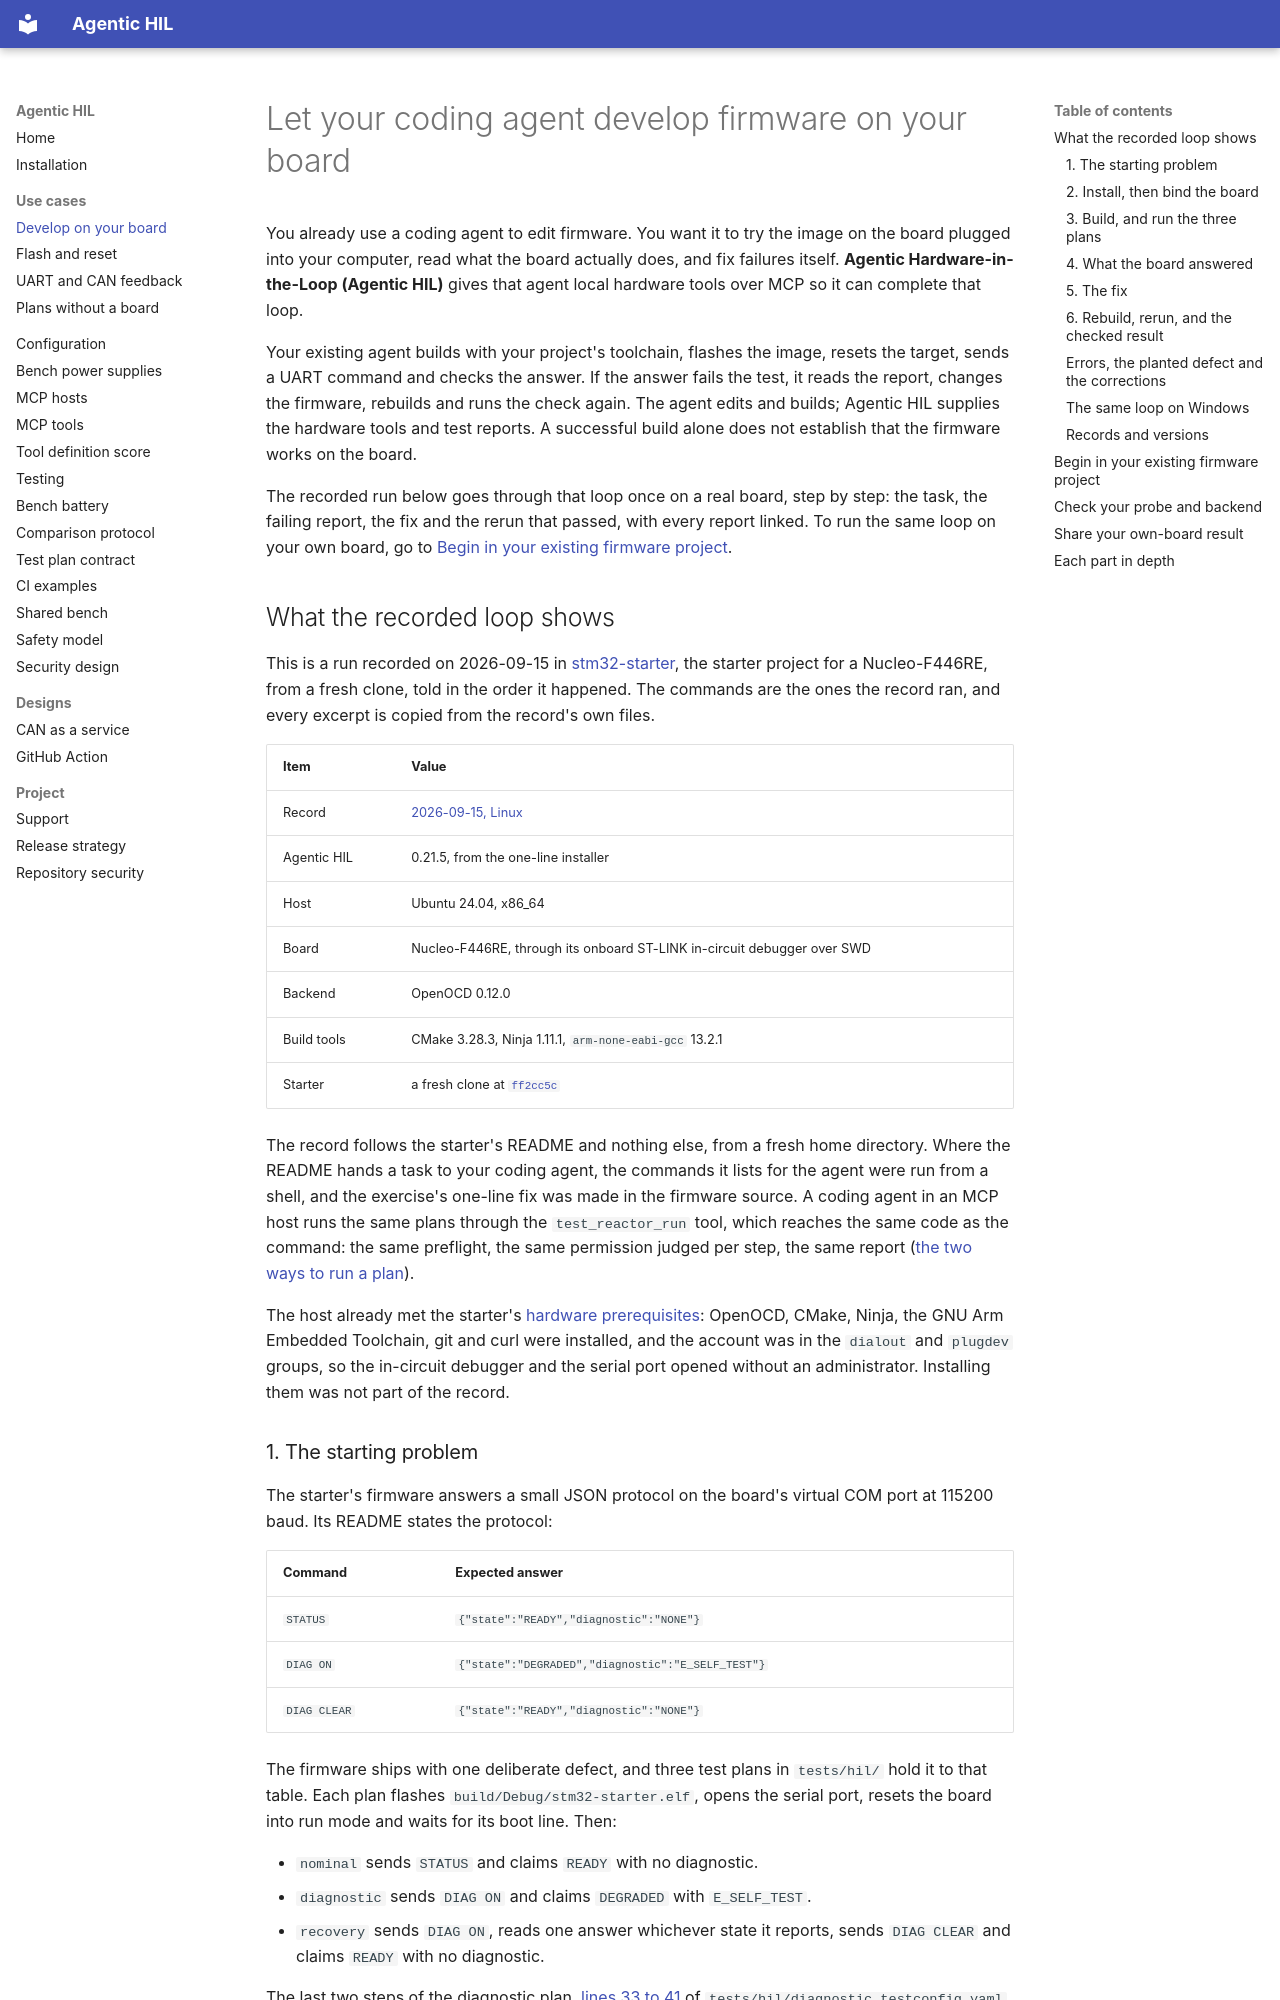

repository: agentic-hil/agentic-hil · page: use-cases/develop-on-your-board/index.html · generator: mkdocs

# Let your coding agent develop firmware on your board

You already use a coding agent to edit firmware. You want it to try the image
on the board plugged into your computer, read what the board actually does,
and fix failures itself. **Agentic Hardware-in-the-Loop (Agentic HIL)** gives
that agent local hardware tools over MCP so it can complete that loop.

Your existing agent builds with your project's toolchain, flashes the image,
resets the target, sends a UART command and checks the answer. If the answer
fails the test, it reads the report, changes the firmware, rebuilds and runs
the check again. The agent edits and builds; Agentic HIL supplies the hardware
tools and test reports. A successful build alone does not establish that the
firmware works on the board.

The recorded run below goes through that loop once on a real board, step by
step: the task, the failing report, the fix and the rerun that passed, with
every report linked. To run the same loop on your own board, go to
[Begin in your existing firmware project](#begin-in-your-existing-firmware-project).

## What the recorded loop shows

This is a run recorded on 2026-09-15 in
[stm32-starter](https://github.com/agentic-hil/stm32-starter), the starter
project for a Nucleo-F446RE, from a fresh clone, told in the order it
happened. The commands are the ones the record ran, and every excerpt is
copied from the record's own files.

| Item | Value |
|---|---|
| Record | [2026-09-15, Linux](https://github.com/agentic-hil/stm32-starter/blob/main/validation/2026-09-15-newcomer-linux/README.md) |
| Agentic HIL | 0.21.5, from the one-line installer |
| Host | Ubuntu 24.04, x86_64 |
| Board | Nucleo-F446RE, through its onboard ST-LINK in-circuit debugger over SWD |
| Backend | OpenOCD 0.12.0 |
| Build tools | CMake 3.28.3, Ninja 1.11.1, `arm-none-eabi-gcc` 13.2.1 |
| Starter | a fresh clone at [`ff2cc5c`](https://github.com/agentic-hil/stm32-starter/commit/ff2cc5c43d2be83b75651840dd8da55190af5e50) |

The record follows the starter's README and nothing else, from a fresh home
directory. Where the README hands a task to your coding agent, the commands it
lists for the agent were run from a shell, and the exercise's one-line fix was
made in the firmware source. A coding agent in an MCP host runs the same plans
through the `test_reactor_run` tool, which reaches the same code as the
command: the same preflight, the same permission judged per step, the same
report
([the two ways to run a plan](../testing.md#the-two-ways-to-run-a-plan)).

The host already met the starter's
[hardware prerequisites](https://github.com/agentic-hil/stm32-starter#what-you-need-for-the-hardware-run):
OpenOCD, CMake, Ninja, the GNU Arm Embedded Toolchain, git and curl were
installed, and the account was in the `dialout` and `plugdev` groups, so the
in-circuit debugger and the serial port opened without an administrator.
Installing them was not part of the record.
